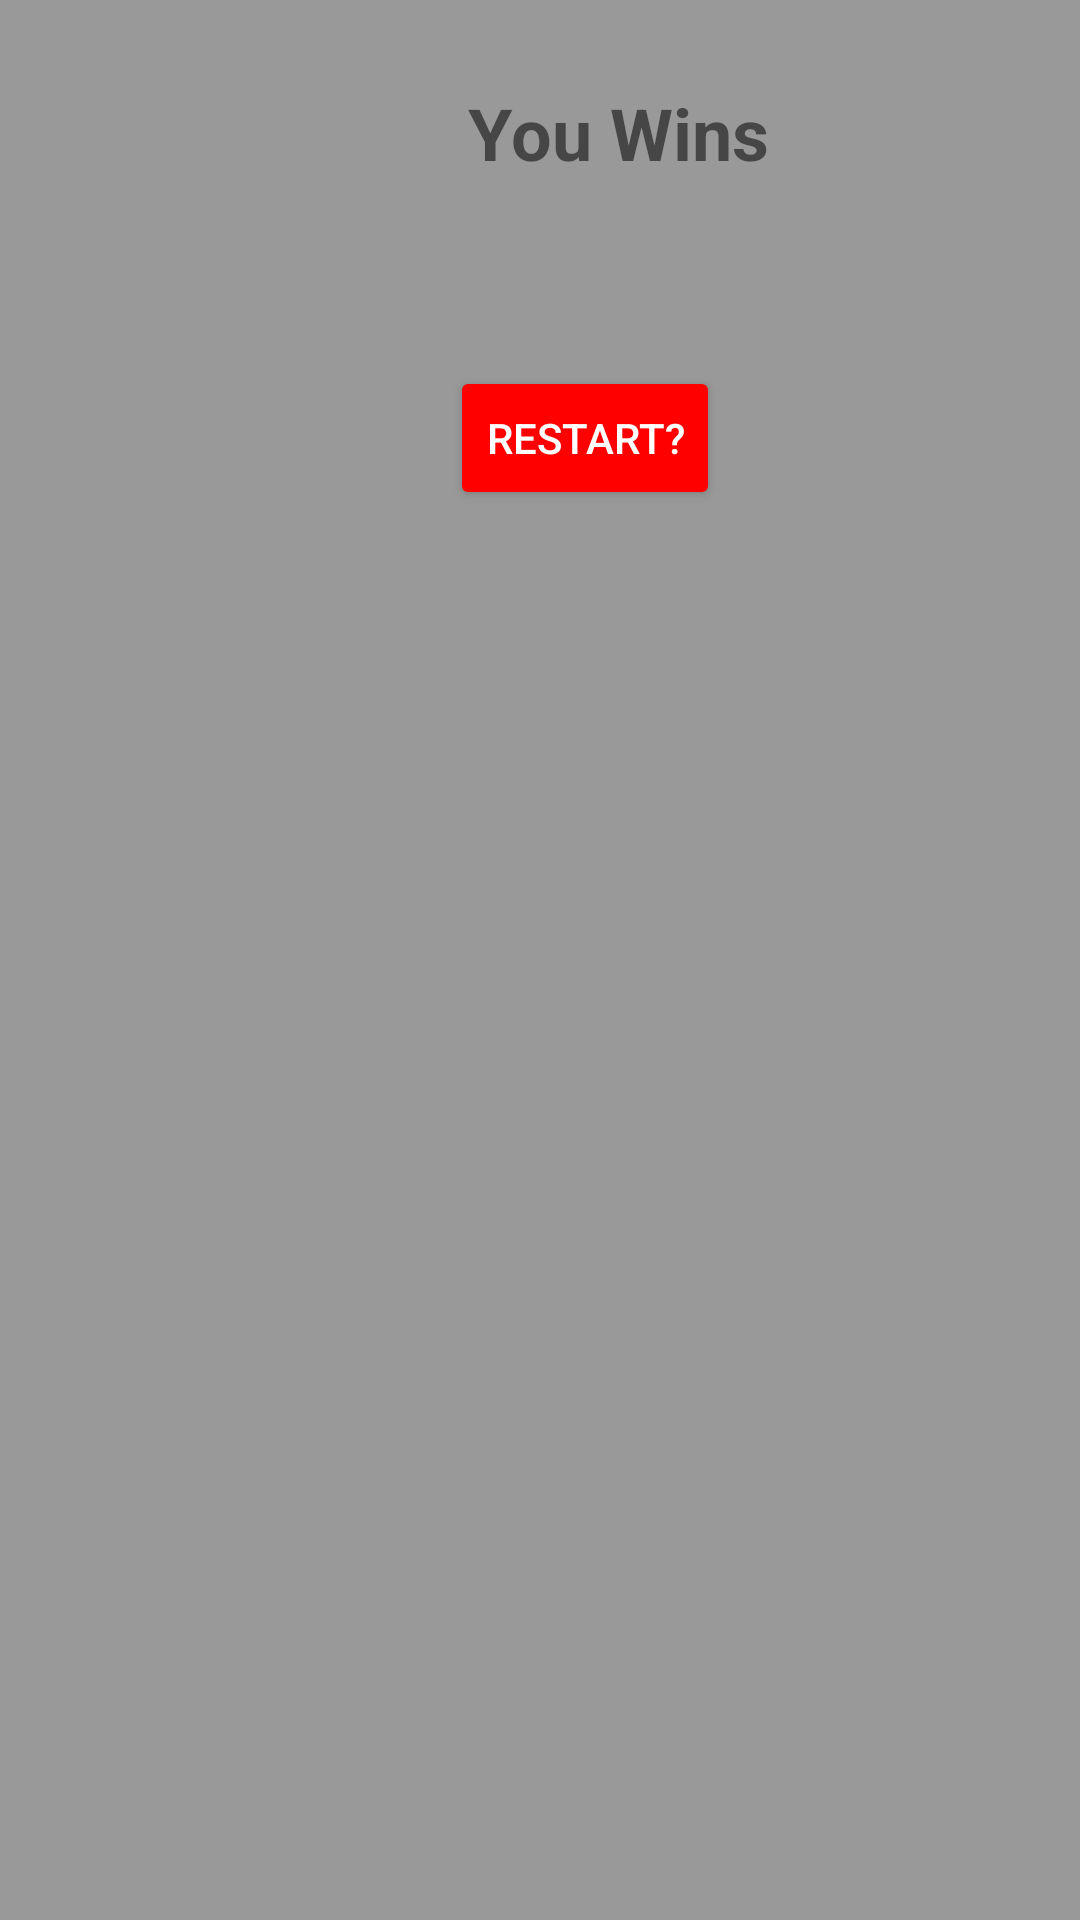

Reconstruct the res/layout file that produces this screen, plus the resources it refers to.
<!-- AndroidManifest.xml: application theme Theme.HelloWord -->
<!-- res/layout/popup.xml -->
<?xml version="1.0" encoding="utf-8"?>
<androidx.constraintlayout.widget.ConstraintLayout xmlns:android="http://schemas.android.com/apk/res/android"
    xmlns:app="http://schemas.android.com/apk/res-auto"
    xmlns:tools="http://schemas.android.com/tools"
    android:layout_width="match_parent"
    android:background="#999999"
    android:layout_height="match_parent">

    <androidx.constraintlayout.widget.ConstraintLayout
        android:id="@+id/popupp"
        android:layout_width="412dp"
        android:layout_height="209dp"
        android:background="@drawable/popup"
        tools:ignore="MissingConstraints,TextSizeCheck"
        tools:layout_editor_absoluteX="-1dp"
        tools:layout_editor_absoluteY="27dp">

        <TextView
            android:id="@+id/win"
            android:layout_width="0dp"
            android:layout_height="wrap_content"
            android:layout_marginTop="28dp"
            android:gravity="center"
            android:text="@string/you_wins"
            android:textSize="24sp"
            android:textStyle="bold"
            app:layout_constraintEnd_toEndOf="parent"
            app:layout_constraintHorizontal_bias="0.0"
            app:layout_constraintStart_toStartOf="parent"
            app:layout_constraintTop_toTopOf="parent" />

        <Button
            android:id="@+id/re"
            android:layout_width="wrap_content"
            android:layout_height="wrap_content"
            android:layout_marginStart="150dp"
            android:layout_marginBottom="32dp"
            android:backgroundTint="#FF0000"
            android:text="@string/restart"
            android:textColor="#FFFFFF"
            app:layout_constraintBottom_toBottomOf="parent"
            app:layout_constraintStart_toStartOf="parent"
            app:layout_constraintTop_toBottomOf="@+id/win"
            app:layout_constraintVertical_bias="0.897"
            tools:ignore="TextContrastCheck" />
    </androidx.constraintlayout.widget.ConstraintLayout>
</androidx.constraintlayout.widget.ConstraintLayout>
<!-- resources referenced by this layout -->
<resources>
  <string name="restart">Restart?</string>
  <string name="you_wins">You Wins</string>
  <style name="Theme.HelloWord" parent="Theme.AppCompat.Light.NoActionBar">
          
          <item name="colorPrimary">@color/purple_500</item>
          <item name="colorPrimaryVariant">@color/purple_700</item>
          <item name="colorOnPrimary">@color/white</item>
          
          <item name="colorSecondary">@color/teal_200</item>
          <item name="colorSecondaryVariant">@color/teal_700</item>
          <item name="colorOnSecondary">@color/black</item>
          
          <item name="android:statusBarColor">@color/black</item>
          
      </style>
  <!-- not gathered from this repository: default colours our renderer supplied (Android Studio template values) -->
  <color name="purple_500">#FF6200EE</color>
  <color name="purple_700">#FF3700B3</color>
  <color name="teal_200">#FF03DAC5</color>
  <color name="teal_700">#FF018786</color>
  <color name="black">#FF000000</color>
  <color name="white">#FFFFFFFF</color>
</resources>
